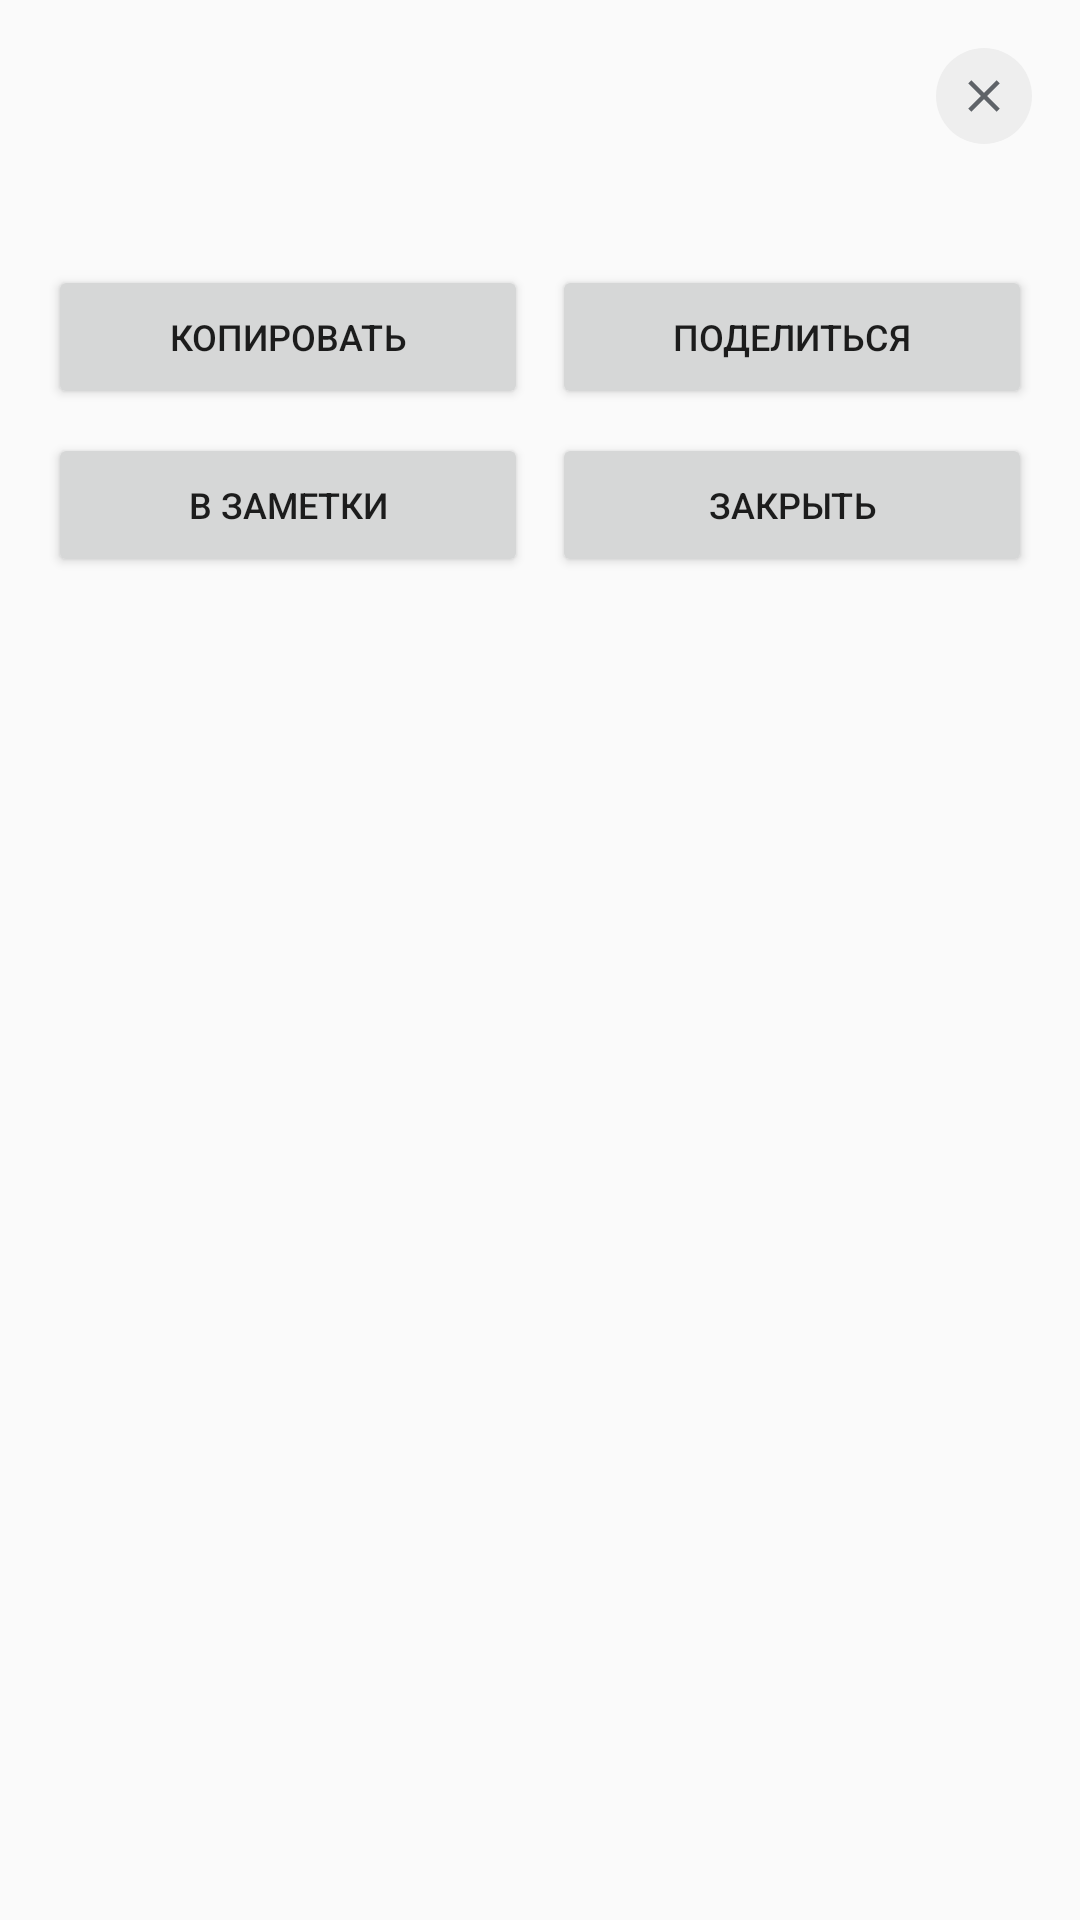

Layout XML and referenced resources for this Android screen:
<!-- AndroidManifest.xml: application theme Theme.VoiceToMessenger -->
<!-- res/layout/overlay_panel.xml -->
<?xml version="1.0" encoding="utf-8"?>
<LinearLayout xmlns:android="http://schemas.android.com/apk/res/android"
    android:layout_width="320dp"
    android:layout_height="wrap_content"
    android:background="@drawable/panel_background"
    android:elevation="8dp"
    android:orientation="vertical"
    android:padding="16dp">

    
    <LinearLayout
        android:layout_width="match_parent"
        android:layout_height="wrap_content"
        android:baselineAligned="false"
        android:gravity="center_vertical"
        android:orientation="horizontal">

        <TextView
            android:id="@+id/panel_status"
            android:layout_width="0dp"
            android:layout_height="wrap_content"
            android:layout_weight="1"
            android:textColor="#5F6368"
            android:textSize="12sp" />

        <ImageButton
            android:id="@+id/panel_power"
            android:layout_width="32dp"
            android:layout_height="32dp"
            android:layout_marginStart="8dp"
            android:background="@drawable/panel_close_background"
            android:contentDescription="@string/bubble_stop"
            android:padding="7dp"
            android:scaleType="fitCenter"
            android:src="@drawable/ic_close" />
    </LinearLayout>

    <TextView
        android:id="@+id/panel_text"
        android:layout_width="match_parent"
        android:layout_height="wrap_content"
        android:layout_marginTop="8dp"
        android:maxLines="10"
        android:ellipsize="end"
        android:textColor="#202124"
        android:textSize="15sp" />

    <LinearLayout
        android:layout_width="match_parent"
        android:layout_height="wrap_content"
        android:layout_marginTop="12dp"
        android:orientation="horizontal">

        <Button
            android:id="@+id/panel_copy"
            android:layout_width="0dp"
            android:layout_height="wrap_content"
            android:layout_weight="1"
            android:text="@string/cd_copy"
            android:textSize="12sp" />

        <Button
            android:id="@+id/panel_share"
            android:layout_width="0dp"
            android:layout_height="wrap_content"
            android:layout_marginStart="8dp"
            android:layout_weight="1"
            android:text="@string/cd_share"
            android:textSize="12sp" />
    </LinearLayout>

    <LinearLayout
        android:layout_width="match_parent"
        android:layout_height="wrap_content"
        android:layout_marginTop="8dp"
        android:orientation="horizontal">

        <Button
            android:id="@+id/panel_note"
            android:layout_width="0dp"
            android:layout_height="wrap_content"
            android:layout_weight="1"
            android:text="@string/action_save_note"
            android:textSize="12sp" />

        <Button
            android:id="@+id/panel_close"
            android:layout_width="0dp"
            android:layout_height="wrap_content"
            android:layout_marginStart="8dp"
            android:layout_weight="1"
            android:text="@string/action_close"
            android:textSize="12sp" />
    </LinearLayout>

</LinearLayout>
<!-- resources referenced by this layout -->
<resources>
  <!-- drawable ic_close (drawable) -->
  <vector xmlns:android="http://schemas.android.com/apk/res/android"
      android:width="24dp"
      android:height="24dp"
      android:viewportWidth="24"
      android:viewportHeight="24">
      <path
          android:fillColor="@color/panel_close_tint"
          android:pathData="M19,6.41L17.59,5 12,10.59 6.41,5 5,6.41 10.59,12 5,17.59 6.41,19 12,13.41 17.59,19 19,17.59 13.41,12z" />
  </vector>
  <!-- drawable panel_close_background (drawable) -->
  <?xml version="1.0" encoding="utf-8"?>
  <shape xmlns:android="http://schemas.android.com/apk/res/android"
      android:shape="oval">
      <solid android:color="@color/panel_close_background" />
  </shape>
  <string name="action_close">Закрыть</string>
  <string name="action_save_note">В заметки</string>
  <string name="bubble_stop">Выключить</string>
  <string name="cd_copy">Копировать</string>
  <string name="cd_share">Поделиться</string>
  <style name="Theme.VoiceToMessenger" parent="android:Theme.Material.Light.NoActionBar" />
  <color name="panel_close_tint">#5F6368</color>
  <color name="panel_close_background">#EEEEEE</color>
</resources>
